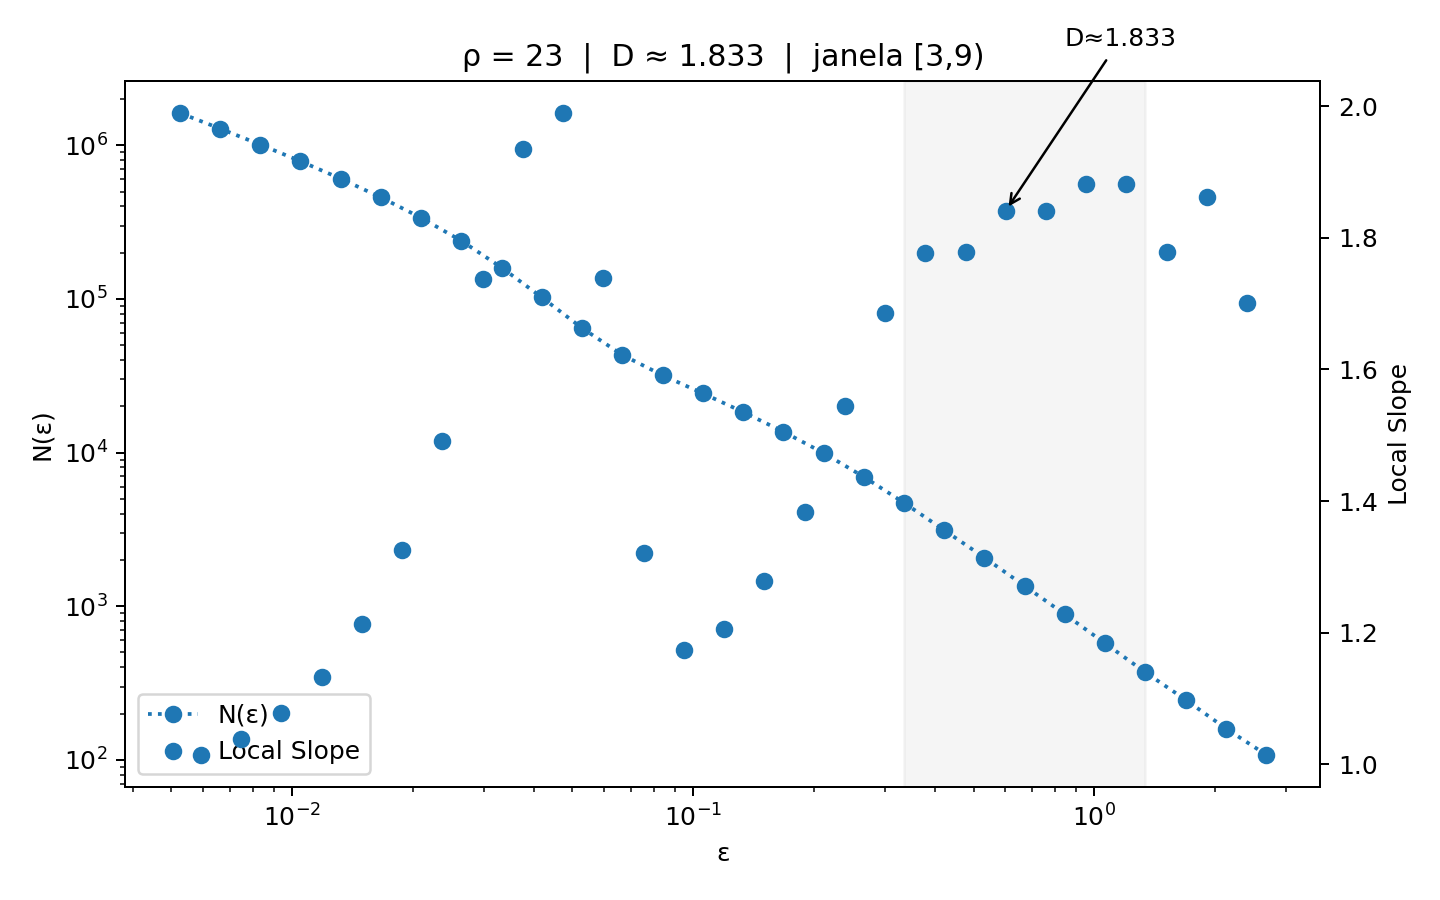

Values plotted in this chart, from the file beside it:
eps, N, log_eps, log_N
2.683, 108, 0.9871, 4.682
2.13, 160, 0.756, 5.075
1.69, 246, 0.525, 5.505
1.342, 371, 0.2939, 5.916
1.065, 573, 0.06286, 6.351
0.8452, 885, -0.1682, 6.786
0.6708, 1354, -0.3992, 7.211
0.5324, 2072, -0.6303, 7.636
0.4226, 3125, -0.8613, 8.047
0.3354, 4712, -1.092, 8.458
0.2662, 6957, -1.323, 8.848
0.2113, 9942, -1.554, 9.205
0.1677, 13684, -1.786, 9.524
0.1331, 18384, -2.017, 9.819
0.1056, 24293, -2.248, 10.1
0.08385, 31863, -2.479, 10.37
0.06655, 43229, -2.71, 10.67
0.05282, 64615, -2.941, 11.08
0.04193, 102332, -3.172, 11.54
0.03328, 160052, -3.403, 11.98
0.02641, 239114, -3.634, 12.38
0.02096, 337464, -3.865, 12.73
0.01664, 458436, -4.096, 13.04
0.01321, 606828, -4.327, 13.32
0.01048, 788428, -4.558, 13.58
0.008319, 1011499, -4.789, 13.83
0.006603, 1285905, -5.02, 14.07
0.005241, 1625571, -5.251, 14.3
